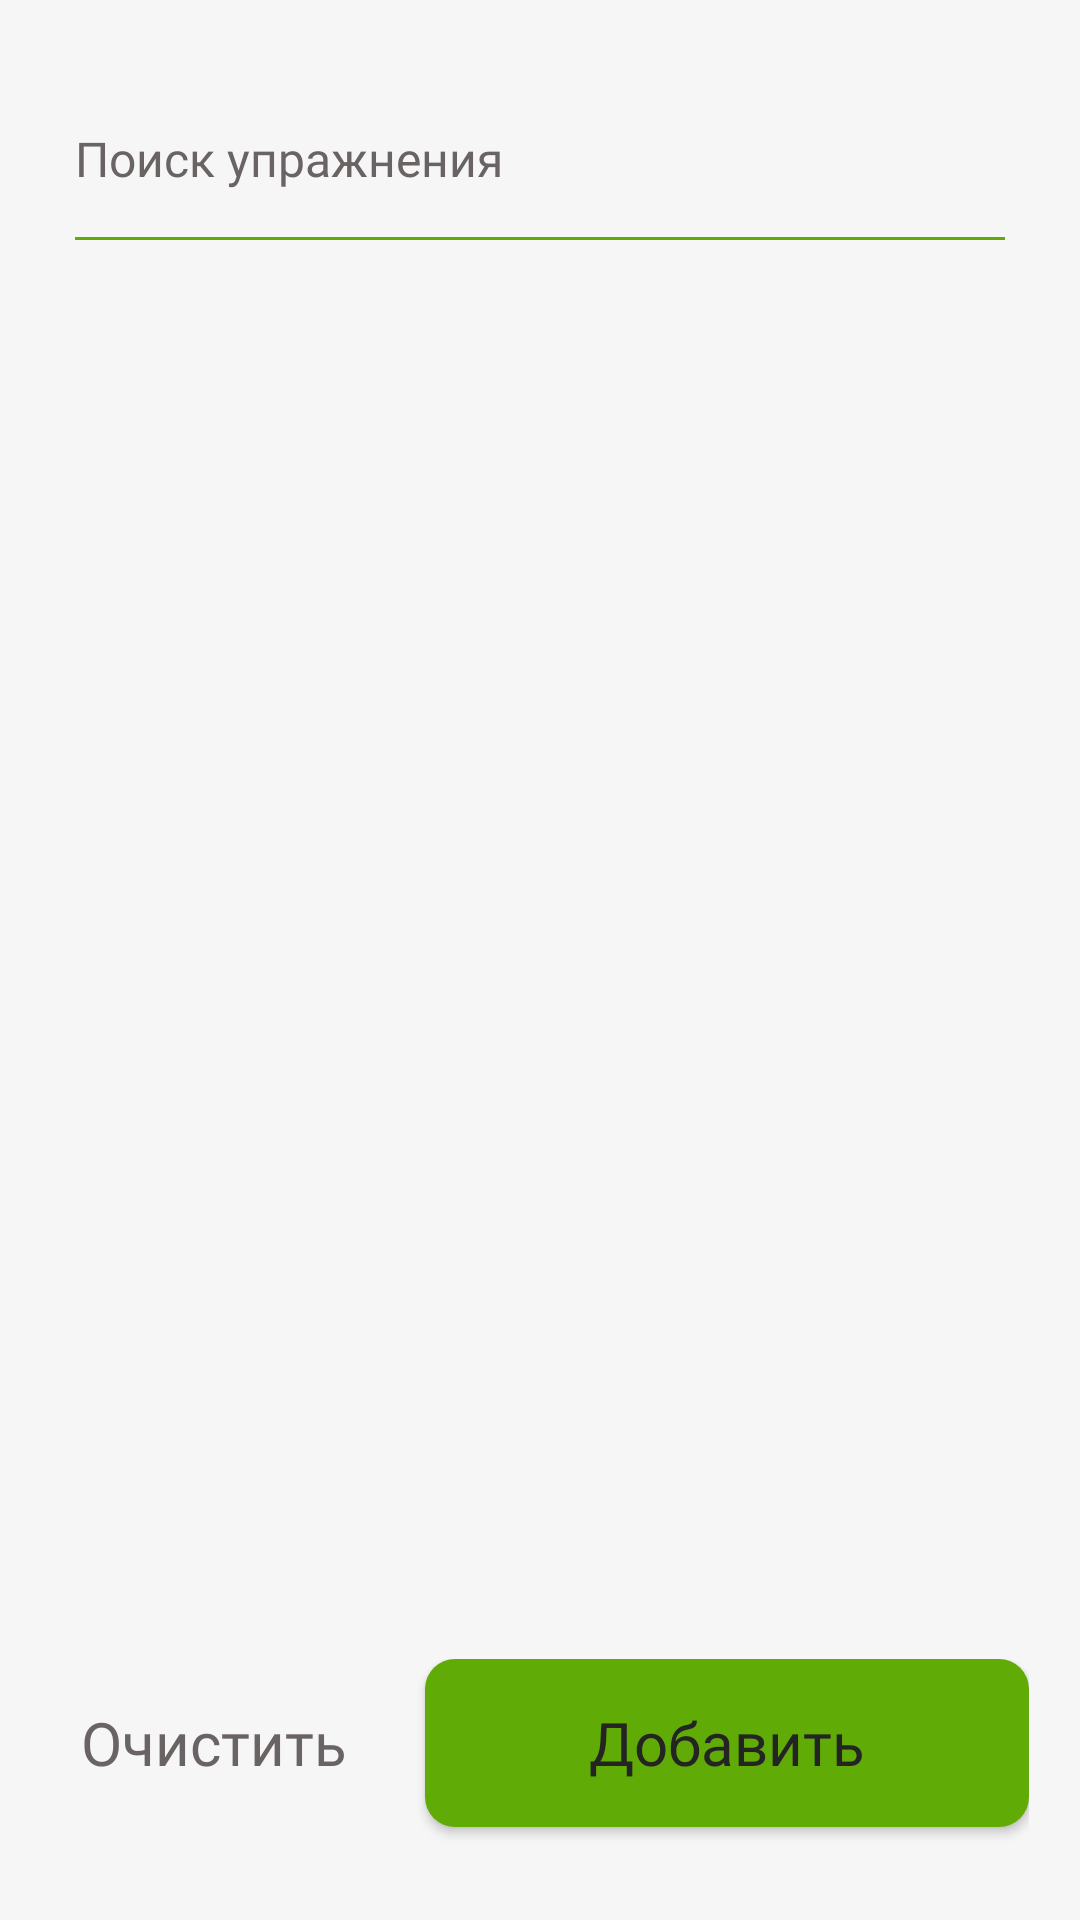

Android layout source for this screen:
<!-- AndroidManifest.xml: application theme Theme.GumBuddy -->
<!-- res/layout/fragment_add_exercise.xml -->
<?xml version="1.0" encoding="utf-8"?>
    <androidx.constraintlayout.widget.ConstraintLayout
        android:layout_width="match_parent"
        android:layout_height="match_parent"
        android:paddingVertical="25dp"
        android:paddingHorizontal="17dp"
        xmlns:android="http://schemas.android.com/apk/res/android"
        xmlns:app="http://schemas.android.com/apk/res-auto"
        xmlns:tools="http://schemas.android.com/tools"
        tools:background="@drawable/gradient_for_background_4x"
        tools:context=".ui.fragments.workout.addNewTraining.AddExerciseFragment">

        <EditText
            android:id="@+id/edEnterName"
            android:layout_width="match_parent"
            android:layout_height="56dp"
            android:layout_gravity="center_horizontal"
            android:autofillHints=""
            android:background="@drawable/edittext_background_color"
            android:ems="10"
            android:hint="Поиск упражнения"
            android:fontFamily="@font/jura_regular"
            android:layout_marginHorizontal="8dp"
            android:inputType="textPersonName"
            android:textColor="#60AB06"
            android:textColorHint="@color/text_color"
            android:textSize="16sp"
            app:layout_constraintEnd_toEndOf="parent"
            app:layout_constraintStart_toStartOf="parent"
            app:layout_constraintTop_toTopOf="parent" />

        <FrameLayout
            android:layout_width="match_parent"
            android:layout_height="0dp"
            app:layout_constraintTop_toBottomOf="@id/edEnterName"
            app:layout_constraintStart_toStartOf="parent"
            app:layout_constraintEnd_toEndOf="parent"
            app:layout_constraintBottom_toTopOf="@id/llBtnBlock"
            >
            <androidx.recyclerview.widget.RecyclerView
                android:id="@+id/rvExercise"
                android:layout_width="match_parent"
                android:layout_height="match_parent"
                android:paddingVertical="16dp"
                app:layoutManager="androidx.recyclerview.widget.LinearLayoutManager"
                tools:listitem="@layout/list_item_exercise"
                android:paddingBottom="86dp"
                />
        </FrameLayout>

        <LinearLayout
            android:id="@+id/llBtnBlock"
            android:layout_width="match_parent"
            android:layout_height="70dp"
            android:orientation="horizontal"
            android:paddingTop="8dp"
            app:layout_constraintBottom_toBottomOf="parent"
            app:layout_constraintStart_toStartOf="parent"
            app:layout_constraintEnd_toEndOf="parent" >

            <androidx.appcompat.widget.AppCompatButton
                android:id="@+id/btnCleanTraining"
                style="@style/ButtonNegative"
                android:layout_width="wrap_content"
                android:layout_height="56dp"
                android:layout_marginEnd="8dp"
                android:background="#00000000"
                android:elevation="6dp"
                android:text="@string/clear"
                android:fontFamily="@font/russo_one_regular"
                android:textColor="@color/text_color"
                android:textSize="20sp" />

            <androidx.appcompat.widget.AppCompatButton
                android:id="@+id/btnSaveTraining"
                style="@android:style/Widget.Button"
                android:layout_width="0dp"
                android:layout_height="56dp"
                android:layout_marginStart="8dp"
                android:layout_weight="1"
                android:background="@drawable/button_background"
                android:elevation="6dp"
                android:text="@string/add"
                android:fontFamily="@font/russo_one_regular"
                android:textColor="#242523"
                android:textSize="20sp" />

        </LinearLayout>

    </androidx.constraintlayout.widget.ConstraintLayout>
<!-- res/layout/list_item_exercise.xml (included above) -->
<?xml version="1.0" encoding="utf-8"?>
    <androidx.cardview.widget.CardView
        android:layout_width="match_parent"
        android:layout_height="wrap_content"
        android:layout_marginBottom="8dp"
        android:layout_marginHorizontal="8dp"
        app:cardCornerRadius="20dp"
        app:cardBackgroundColor="#242523"
        xmlns:android="http://schemas.android.com/apk/res/android"
        xmlns:tools="http://schemas.android.com/tools"
        xmlns:app="http://schemas.android.com/apk/res-auto"
        >

        <LinearLayout
            android:layout_width="match_parent"
            android:layout_height="wrap_content"
            android:orientation="horizontal"
            app:layout_constraintTop_toTopOf="parent"
            app:layout_constraintStart_toStartOf="parent"
            app:layout_constraintBottom_toBottomOf="parent"
            app:layout_constraintEnd_toEndOf="parent"
            app:layout_constraintHorizontal_bias="0.5"
            android:padding="14dp">

            <ImageView
                android:id="@+id/iv_exercise_icon"
                android:layout_width="56dp"
                android:layout_height="56dp"
                android:contentDescription="@null"
                tools:src="@drawable/icon_zhim" />

            <TextView
                android:id="@+id/tv_exercise_name"
                android:layout_width="0dp"
                android:layout_height="wrap_content"
                android:textColor="@color/text_color"
                android:textSize="16sp"
                android:layout_marginStart="16dp"
                android:layout_marginEnd="16dp"
                android:layout_gravity="center_vertical"
                android:layout_weight="1"
                tools:text="Жим штанги лёжа на горизонтальной скамье"
                android:fontFamily="@font/jura_bold"/>

            <androidx.appcompat.widget.AppCompatCheckBox
                android:id="@+id/exercise_check_btn"
                android:layout_width="35dp"
                android:layout_height="wrap_content"
                android:button="@drawable/checkbox_selector"
                android:layout_gravity="center_vertical"
                android:gravity="center"/>

        </LinearLayout>
    </androidx.cardview.widget.CardView>
<!-- resources referenced by this layout -->
<resources>
  <color name="text_color">#696363</color>
  <!-- drawable button_background (drawable) -->
  <?xml version="1.0" encoding="utf-8"?>
  <selector xmlns:android="http://schemas.android.com/apk/res/android">
      <item
          android:state_enabled="true">
          <shape android:shape="rectangle">
              <solid android:color="@color/blue_200"/>
              <corners android:radius="10dp" />
          </shape>
      </item>
  
      <item>
          <shape android:shape="rectangle">
              <solid android:color="@color/background_color"/>
              <corners android:radius="10dp" />
              <stroke android:width="1dp" android:color="@color/text_color"/>
          </shape>
      </item>
  </selector>
  <!-- drawable edittext_background_color (drawable-v24) -->
  <?xml version="1.0" encoding="utf-8"?>
  <layer-list xmlns:android="http://schemas.android.com/apk/res/android" >
      <item
          android:bottom="1dp"
          android:left="-3dp"
          android:right="-3dp"
          android:top="-3dp"
          >
          <shape android:shape="rectangle">
              <solid android:color="#00000000" />
              <stroke android:width="1dp" android:color="#60AB06" />
          </shape>
      </item>
  </layer-list>
  <!-- drawable icon_zhim: vector/xml drawable (drawable, 3482 chars, omitted) -->
  <string name="add">Добавить</string>
  <string name="clear">Очистить</string>
  <style name="ButtonNegative" parent="@android:style/Widget.Button">
          <item name="android:layout_width">fill_parent</item>
          <item name="android:textColor">@color/text_color</item>
          <item name="android:textSize">16sp</item>
          <item name="android:padding">10dp</item>
          <item name="android:background">@drawable/background_edit_text</item>
          <item name="android:gravity">center</item>
      </style>
  <style name="Theme.GumBuddy" parent="Theme.MaterialComponents.NoActionBar">
          
          <item name="colorPrimary">@color/blue_200</item>
          <item name="colorSecondary">@color/blue_200</item>
          <item name="android:colorBackground">@color/background_color</item>
          <item name="colorError">@color/error</item>
          <item name="colorPrimaryVariant">@color/blue_200</item>
          <item name="colorOnPrimary">@color/white</item>
          
          <item name="colorSecondaryVariant">@color/blue_500</item>
          <item name="colorOnSecondary">@color/white</item>
          
          <item name="android:statusBarColor">#1F1F1B</item>
          <item name="android:windowLightStatusBar">false</item>
          
          <item name="android:navigationBarColor">#1F1F1B</item>
          <item name="android:windowLightNavigationBar">false</item>
      </style>
  <color name="blue_200">#60AB06</color>
  <color name="background_color">#F6F6F6</color>
  <!-- drawable background_edit_text (drawable) -->
  <?xml version="1.0" encoding="utf-8"?>
  <selector xmlns:android="http://schemas.android.com/apk/res/android">
      <item>
          <shape android:shape="rectangle">
              <solid android:color="#00000000"/>
              <corners android:radius="10dp" />
              <stroke android:width="1dp" android:color="@color/text_color" />
          </shape>
      </item>
  </selector>
  <color name="error">#B20000</color>
  <color name="white">#FFFFFFFF</color>
  <color name="blue_500">#60AB06</color>
</resources>
